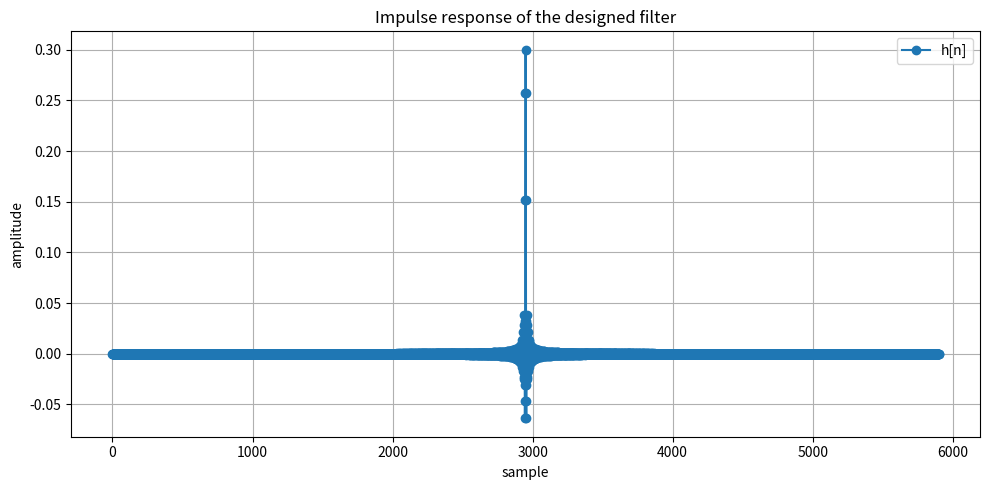
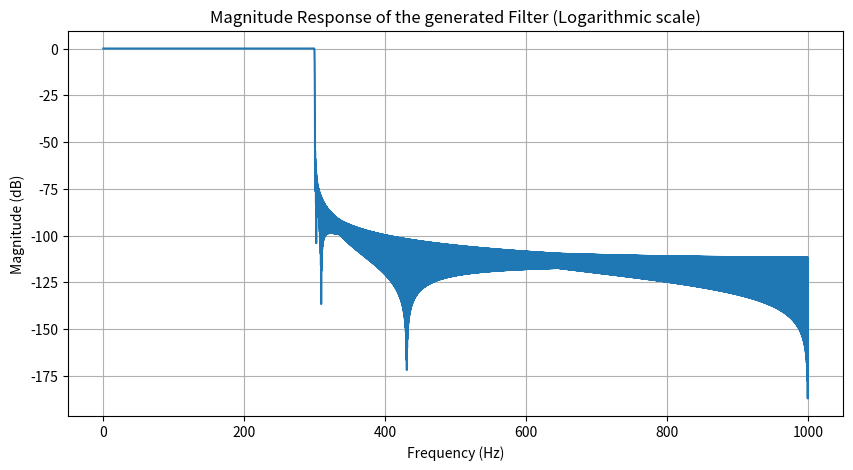
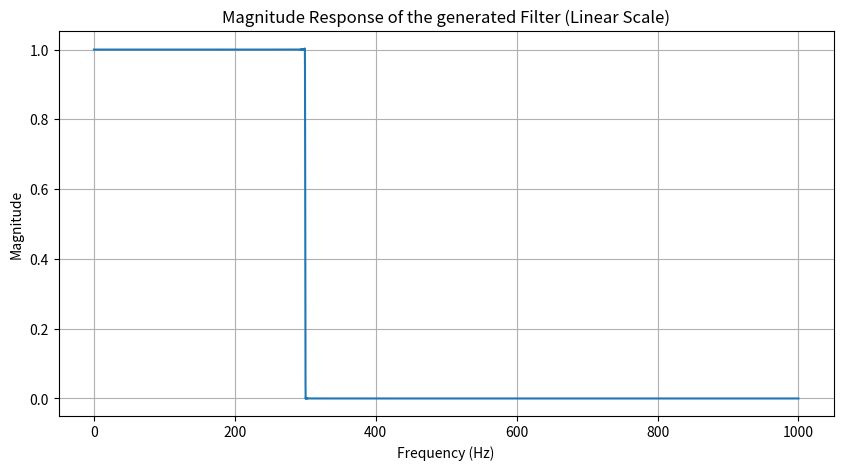

Here is the Python script that generated these plots, in order:
# non-iterative Optimal (in the least-squares sense) FIR filter design
# using the weighted least-squares method.
# A weighting factor (K) was used to give importance to the stop-band
# over the pass-band, ensuring high levels of attenuation (~160dB).

# References:
# New York University, Linear-phase FIR filter design by least squares

import numpy as np
from scipy.linalg import toeplitz
from scipy.linalg import hankel
import matplotlib.pyplot as plt


class LP_Filter():
    def __init__(self, attenuation, transition, cutoff, sampling):
        # check if the input is valid
        # pass-band and stop-band frequencies
        self.cutoff = cutoff
        self.transition = transition
        self.attenuation = attenuation
        self.sampling = sampling
        self.fp = (cutoff-df/2)
        self.fs = (cutoff+df/2)
        self.K = 3
        self.N = 0
        # filter length estimation using the Fred Harris rule of thumb
        A = attenuation
        if A <= 60:
            self.N = round((sampling / (self.fs - self.fp)) * (abs(A) / 22) * 1.1)
        elif A > 60 and A <= 80:
            self.N = round((sampling / (self.fs - self.fp)) * (abs(A) / 22) * 1.25)
        elif A > 80 and A <= 150:
            self.N = round((sampling / (self.fs - self.fp)) * (abs(A) / 22) * 1.4)
        elif A > 150:
            if A <= 160:
                self.N = round((sampling / (self.fs - self.fp)) * (abs(A) / 22) * 1.52)
            else:
                A = 165
                self.N = round((sampling / (self.fs - self.fp)) * (abs(A) / 22) * 1.6)
        
        if self.N % 2 == 0:
            self.N += 1
        self.M = (self.N - 1) // 2

        # normalize fp and fs
        self.fp = self.fp / (self.sampling / 2)
        self.fs = self.fs / (self.sampling / 2)

    def impulse(self):
        # construct q(k)
        x1 = np.array([self.fp + self.K * (1 - self.fs)])
        x2 = self.fp * np.sinc(self.fp * np.arange(1, 2 * self.M+1)) - self.K * self.fs * np.sinc(self.fs * np.arange(1, 2 * self.M + 1))
        q = np.concatenate((x1, x2))

        # construct Q1, Q2, Q
        Q1 = toeplitz(q[0:self.M+1])
        Q2 = hankel(q[:self.M + 1], q[self.M:2 * self.M + 1])
        Q = (Q1 + Q2) / 2

        # construct b
        b = self.fp * np.sinc(self.fp * np.arange(self.M + 1))

        # solve linear system to get a(n)
        a = np.linalg.solve(Q, b)

        # form impulse response h(n)
        h = np.concatenate([a[self.M:0:-1], 2 * a[0] * np.ones(1), a[1:self.M + 1]]) / 2

        return h
    
    def length(self):
        return self.N




###################################################################################
###################################################################################
# USER CODE
# Filters params
sampling = 2000     # sampling frequency in Hz
cutoff = 300        # cutoff frequency in Hz
df = 1             # transition band width in Hz
A = 59             # max dB attenuation


lowPass = LP_Filter(A, df, cutoff, sampling)
h = lowPass.impulse()


for i in h:
    print(f"{i}, ")

print(f"Number of coefficients = {lowPass.length()}")


###################################################################################
###################################################################################

# VALIDATION code

# Plot impulse response
plt.figure(1, figsize=(10, 5))
plt.plot(h, label='h[n]', marker='o')
plt.xlabel('sample')
plt.ylabel('amplitude')
plt.title('Impulse response of the designed filter')
plt.legend()
plt.grid(True)
plt.tight_layout()
plt.show()


# Zero-padding and Compute frequency response
n_fft = (lowPass.length())*4  # Increase the resolution of the frequency bins
frequencies = np.fft.fftfreq(n_fft, d=1/sampling)
magnitude_response = np.abs(np.fft.fft(h, n_fft))


# Plot magnitude response in dB
plt.figure(2, figsize=(10, 5))
plt.plot(frequencies[:n_fft//2], 20 * np.log10(magnitude_response[:n_fft//2]))
plt.xlabel('Frequency (Hz)')
plt.ylabel('Magnitude (dB)')
plt.title('Magnitude Response of the generated Filter (Logarithmic scale)')
plt.grid(True)
plt.show()

# Plot magnitude response in linear scale
plt.figure(3, figsize=(10, 5))
plt.plot(frequencies[:n_fft//2], magnitude_response[:n_fft//2])
plt.xlabel('Frequency (Hz)')
plt.ylabel('Magnitude')
plt.title('Magnitude Response of the generated Filter (Linear Scale)')
plt.grid(True)
plt.show()
